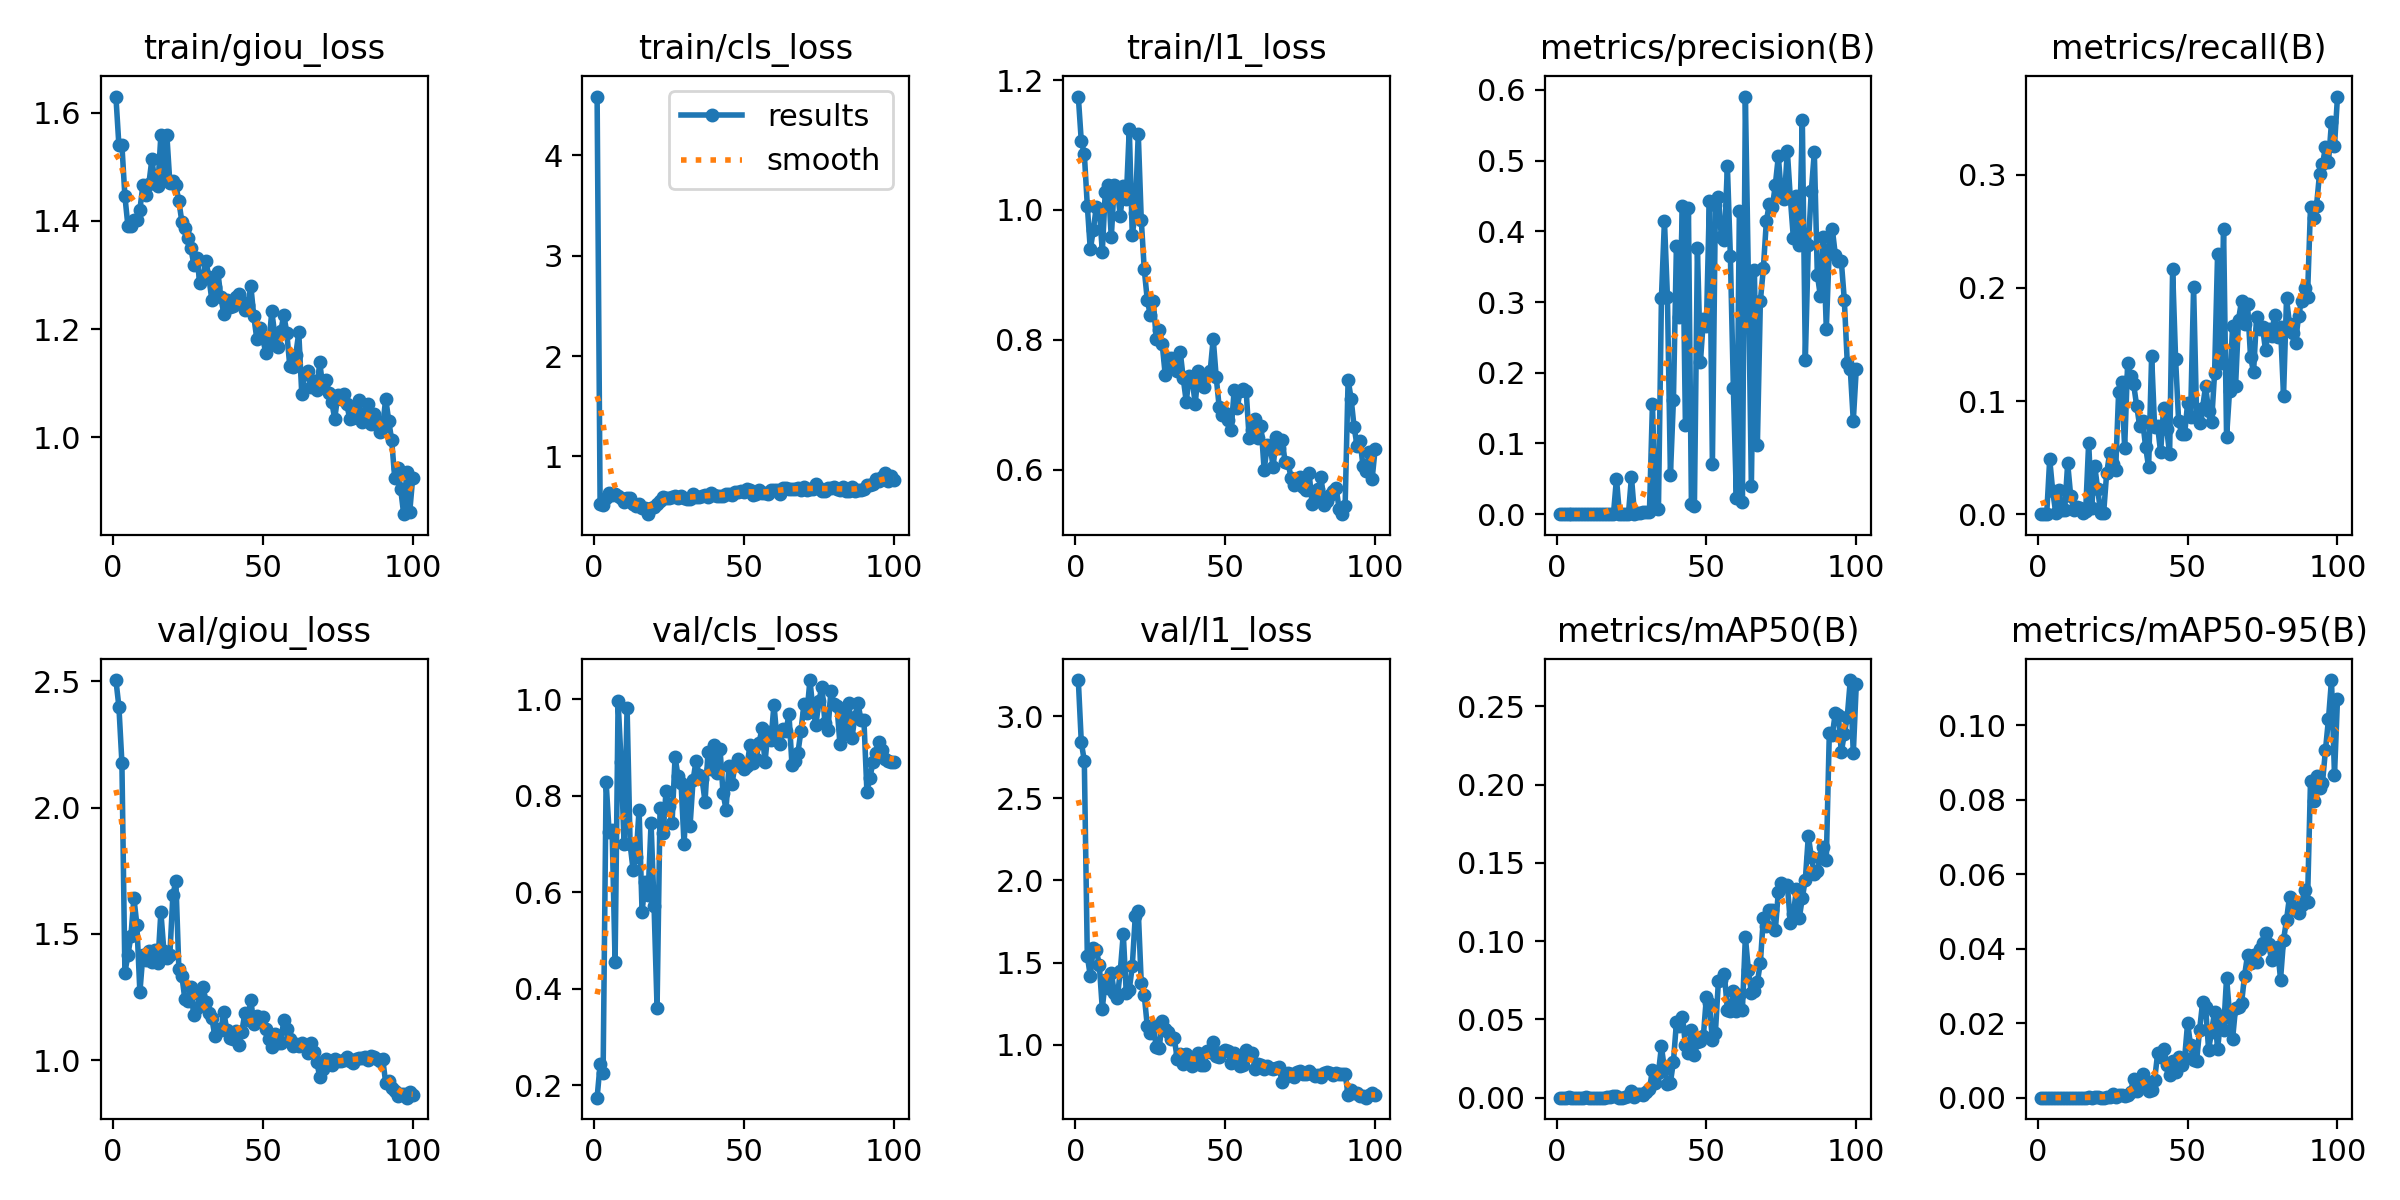

The data file committed next to this chart (first rows):
epoch, time, train/giou_loss, train/cls_loss, train/l1_loss, metrics/precision(B), metrics/recall(B), metrics/mAP50(B), metrics/mAP50-95(B), val/giou_loss, val/cls_loss, val/l1_loss, lr/pg0, lr/pg1, lr/pg2
1, 7.619, 1.63, 4.585, 1.175, 0, 0, 0, 0, 2.505, 0.1744, 3.219, 0.0775, 0.0025, 0.0025
2, 12.01, 1.539, 0.5275, 1.106, 0, 0, 0, 0, 2.4, 0.2433, 2.84, 0.0541, 0.005099, 0.005099
3, 16.5, 1.54, 0.5158, 1.087, 0, 0, 0, 0, 2.179, 0.2257, 2.728, 0.03069, 0.007692, 0.007692
4, 20.63, 1.446, 0.5821, 1.007, 0.00012, 0.04865, 0.00019, 3e-05, 1.346, 0.8293, 1.542, 0.009978, 0.009978, 0.009978
5, 24.78, 1.391, 0.6313, 0.9393, 5e-05, 0.02051, 5e-05, 1e-05, 1.417, 0.7252, 1.419, 0.009961, 0.009961, 0.009961
6, 29.11, 1.391, 0.6131, 0.9686, 2e-05, 0.00132, 1e-05, 0, 1.49, 0.7301, 1.59, 0.009939, 0.009939, 0.009939
7, 33.42, 1.401, 0.6211, 1.005, 5e-05, 0.02162, 0.0001, 1e-05, 1.642, 0.4546, 1.577, 0.009912, 0.009912, 0.009912
8, 37.61, 1.402, 0.6071, 1.002, 1e-05, 0.00395, 1e-05, 0, 1.537, 0.9956, 1.488, 0.009881, 0.009881, 0.009881
9, 41.74, 1.421, 0.5827, 0.9359, 1e-05, 0.00395, 1e-05, 0, 1.269, 0.8707, 1.221, 0.009844, 0.009844, 0.009844
10, 45.99, 1.465, 0.5453, 1.028, 0.00011, 0.04487, 0.00012, 3e-05, 1.418, 0.7007, 1.392, 0.009803, 0.009803, 0.009803
11, 50.26, 1.448, 0.5811, 1.039, 4e-05, 0.01622, 3e-05, 1e-05, 1.398, 0.9827, 1.347, 0.009758, 0.009758, 0.009758
12, 54.52, 1.469, 0.5834, 0.9579, 2e-05, 0.00405, 1e-05, 0, 1.431, 0.7, 1.44, 0.009707, 0.009707, 0.009707
13, 58.55, 1.514, 0.5275, 1.039, 4e-05, 0.00667, 3e-05, 1e-05, 1.391, 0.6471, 1.318, 0.009652, 0.009652, 0.009652
14, 62.75, 1.471, 0.5062, 1.031, 1e-05, 0.00526, 1e-05, 0, 1.435, 0.674, 1.284, 0.009593, 0.009593, 0.009593
15, 66.86, 1.465, 0.5221, 0.9909, 0.00012, 0.00135, 6e-05, 1e-05, 1.385, 0.771, 1.45, 0.009529, 0.009529, 0.009529
16, 71.23, 1.558, 0.4819, 1.037, 2e-05, 0.0027, 1e-05, 1e-05, 1.587, 0.5593, 1.676, 0.00946, 0.00946, 0.00946
17, 75.29, 1.481, 0.4902, 1.017, 0.00043, 0.06328, 0.00062, 0.00012, 1.433, 0.6204, 1.314, 0.009388, 0.009388, 0.009388
18, 79.68, 1.558, 0.4243, 1.125, 9e-05, 0.00541, 0.00015, 3e-05, 1.405, 0.5945, 1.337, 0.009311, 0.009311, 0.009311
19, 83.97, 1.47, 0.4901, 0.9615, 0.00024, 0.04298, 0.00115, 0.0002, 1.418, 0.7433, 1.478, 0.009229, 0.009229, 0.009229
20, 88.23, 1.474, 0.4954, 0.9954, 0.05024, 0.02225, 0.00099, 0.00019, 1.652, 0.5717, 1.783, 0.009144, 0.009144, 0.009144
21, 92.46, 1.465, 0.5214, 1.117, 0, 0.00135, 0, 0, 1.71, 0.3604, 1.816, 0.009055, 0.009055, 0.009055
22, 96.7, 1.437, 0.5551, 0.9849, 0, 0.00135, 0, 0, 1.362, 0.7756, 1.376, 0.008961, 0.008961, 0.008961
23, 100.7, 1.398, 0.5989, 0.9086, 0.00069, 0.03617, 0.00068, 0.00015, 1.335, 0.7223, 1.302, 0.008864, 0.008864, 0.008864
24, 104.7, 1.387, 0.5871, 0.8619, 0.00056, 0.05368, 0.00097, 0.00021, 1.242, 0.8099, 1.116, 0.008763, 0.008763, 0.008763
25, 108.9, 1.369, 0.5843, 0.8381, 0.05257, 0.04396, 0.00426, 0.00106, 1.235, 0.7796, 1.072, 0.008658, 0.008658, 0.008658
26, 113.2, 1.349, 0.5951, 0.8602, 0.0002, 0.03891, 0.00023, 7e-05, 1.288, 0.7434, 1.115, 0.00855, 0.00855, 0.00855
27, 117.4, 1.319, 0.6013, 0.8013, 0.00107, 0.1083, 0.00212, 0.00071, 1.178, 0.8803, 0.9873, 0.008439, 0.008439, 0.008439
28, 121.6, 1.332, 0.5826, 0.8153, 0.00173, 0.1165, 0.00247, 0.00067, 1.207, 0.8407, 0.9845, 0.008323, 0.008323, 0.008323
29, 125.8, 1.285, 0.603, 0.7929, 0.00255, 0.05859, 0.00171, 0.00038, 1.258, 0.8276, 1.144, 0.008205, 0.008205, 0.008205
30, 130, 1.299, 0.59, 0.7458, 0.00247, 0.1336, 0.00346, 0.00067, 1.29, 0.7004, 1.1, 0.008084, 0.008084, 0.008084
31, 134.4, 1.326, 0.5737, 0.7701, 0.00276, 0.1218, 0.00529, 0.0016, 1.229, 0.8112, 1.077, 0.00796, 0.00796, 0.00796
32, 138.5, 1.296, 0.5767, 0.772, 0.1557, 0.1147, 0.0178, 0.00505, 1.185, 0.7371, 1.036, 0.007832, 0.007832, 0.007832
33, 142.6, 1.254, 0.6292, 0.7576, 0.00804, 0.09603, 0.00952, 0.00178, 1.167, 0.8319, 1.041, 0.007702, 0.007702, 0.007702
34, 146.9, 1.278, 0.5913, 0.7523, 0.00708, 0.0783, 0.01584, 0.00342, 1.096, 0.8723, 0.9163, 0.00757, 0.00757, 0.00757
35, 151, 1.306, 0.5911, 0.7814, 0.3062, 0.08256, 0.0327, 0.00639, 1.125, 0.844, 0.9428, 0.007435, 0.007435, 0.007435
36, 155.2, 1.259, 0.6041, 0.7409, 0.415, 0.05937, 0.0181, 0.00421, 1.119, 0.8355, 0.8843, 0.007297, 0.007297, 0.007297
37, 159.4, 1.228, 0.6138, 0.7049, 0.3077, 0.04157, 0.00855, 0.00175, 1.19, 0.7879, 0.9432, 0.007158, 0.007158, 0.007158
38, 163.5, 1.254, 0.5976, 0.7437, 0.05563, 0.1398, 0.00965, 0.00197, 1.12, 0.8905, 0.9059, 0.007016, 0.007016, 0.007016
39, 167.8, 1.241, 0.6372, 0.7388, 0.1615, 0.07667, 0.02307, 0.00476, 1.087, 0.8558, 0.8715, 0.006872, 0.006872, 0.006872
40, 172, 1.244, 0.6164, 0.701, 0.379, 0.07782, 0.04805, 0.01188, 1.084, 0.9044, 0.9, 0.006727, 0.006727, 0.006727
41, 176.2, 1.259, 0.6053, 0.7523, 0.2793, 0.05464, 0.04588, 0.01095, 1.116, 0.8478, 0.9533, 0.00658, 0.00658, 0.00658
42, 180.6, 1.264, 0.6075, 0.7297, 0.4355, 0.09397, 0.05149, 0.01303, 1.061, 0.8976, 0.8764, 0.006431, 0.006431, 0.006431
43, 184.6, 1.25, 0.6022, 0.7266, 0.1262, 0.07571, 0.03392, 0.00888, 1.113, 0.8063, 0.8789, 0.006281, 0.006281, 0.006281
44, 188.7, 1.235, 0.6286, 0.7464, 0.4327, 0.05327, 0.02862, 0.00615, 1.185, 0.7716, 0.9614, 0.00613, 0.00613, 0.00613
45, 192.7, 1.245, 0.6237, 0.7523, 0.01504, 0.2164, 0.04351, 0.00991, 1.16, 0.8621, 0.9565, 0.005978, 0.005978, 0.005978
46, 197, 1.28, 0.6144, 0.8017, 0.01105, 0.137, 0.02709, 0.007, 1.24, 0.8243, 1.019, 0.005824, 0.005824, 0.005824
47, 201.2, 1.224, 0.642, 0.7426, 0.3766, 0.08265, 0.03536, 0.01084, 1.142, 0.8646, 0.9304, 0.00567, 0.00567, 0.00567
48, 205.3, 1.182, 0.6448, 0.6963, 0.2147, 0.07127, 0.03592, 0.00881, 1.175, 0.8755, 0.9273, 0.005516, 0.005516, 0.005516
49, 209.5, 1.202, 0.6582, 0.6841, 0.2756, 0.07054, 0.03963, 0.01053, 1.167, 0.8614, 0.9555, 0.005361, 0.005361, 0.005361
50, 213.8, 1.184, 0.6498, 0.6876, 0.2666, 0.09784, 0.0643, 0.02004, 1.17, 0.8558, 0.9675, 0.005205, 0.005205, 0.005205
51, 218.2, 1.155, 0.674, 0.6763, 0.4433, 0.08573, 0.0602, 0.01404, 1.122, 0.8608, 0.9642, 0.00505, 0.00505, 0.00505
52, 222.3, 1.172, 0.6658, 0.6617, 0.0716, 0.2008, 0.03659, 0.01009, 1.083, 0.9057, 0.8926, 0.004895, 0.004895, 0.004895
53, 226.5, 1.233, 0.6157, 0.723, 0.4368, 0.08705, 0.04151, 0.00979, 1.051, 0.8677, 0.9512, 0.004739, 0.004739, 0.004739
54, 230.6, 1.19, 0.629, 0.6951, 0.4484, 0.08081, 0.07431, 0.01822, 1.102, 0.876, 0.9285, 0.004584, 0.004584, 0.004584
55, 234.7, 1.166, 0.6611, 0.7209, 0.3913, 0.09399, 0.07494, 0.02559, 1.067, 0.9088, 0.8743, 0.00443, 0.00443, 0.00443
56, 239, 1.196, 0.6384, 0.7237, 0.3876, 0.1131, 0.07881, 0.02447, 1.068, 0.9396, 0.8757, 0.004276, 0.004276, 0.004276
57, 243.1, 1.226, 0.6307, 0.7206, 0.4921, 0.09124, 0.05617, 0.0129, 1.161, 0.8698, 0.9715, 0.004122, 0.004122, 0.004122
58, 247.4, 1.194, 0.6302, 0.6484, 0.3646, 0.08168, 0.05547, 0.01772, 1.122, 0.9331, 0.9495, 0.00397, 0.00397, 0.00397
59, 251.6, 1.132, 0.6658, 0.661, 0.1784, 0.1244, 0.06802, 0.02307, 1.084, 0.915, 0.953, 0.003819, 0.003819, 0.003819
60, 255.7, 1.13, 0.6628, 0.6779, 0.02319, 0.2298, 0.05517, 0.01306, 1.056, 0.9891, 0.8568, 0.003669, 0.003669, 0.003669
... 40 more rows
